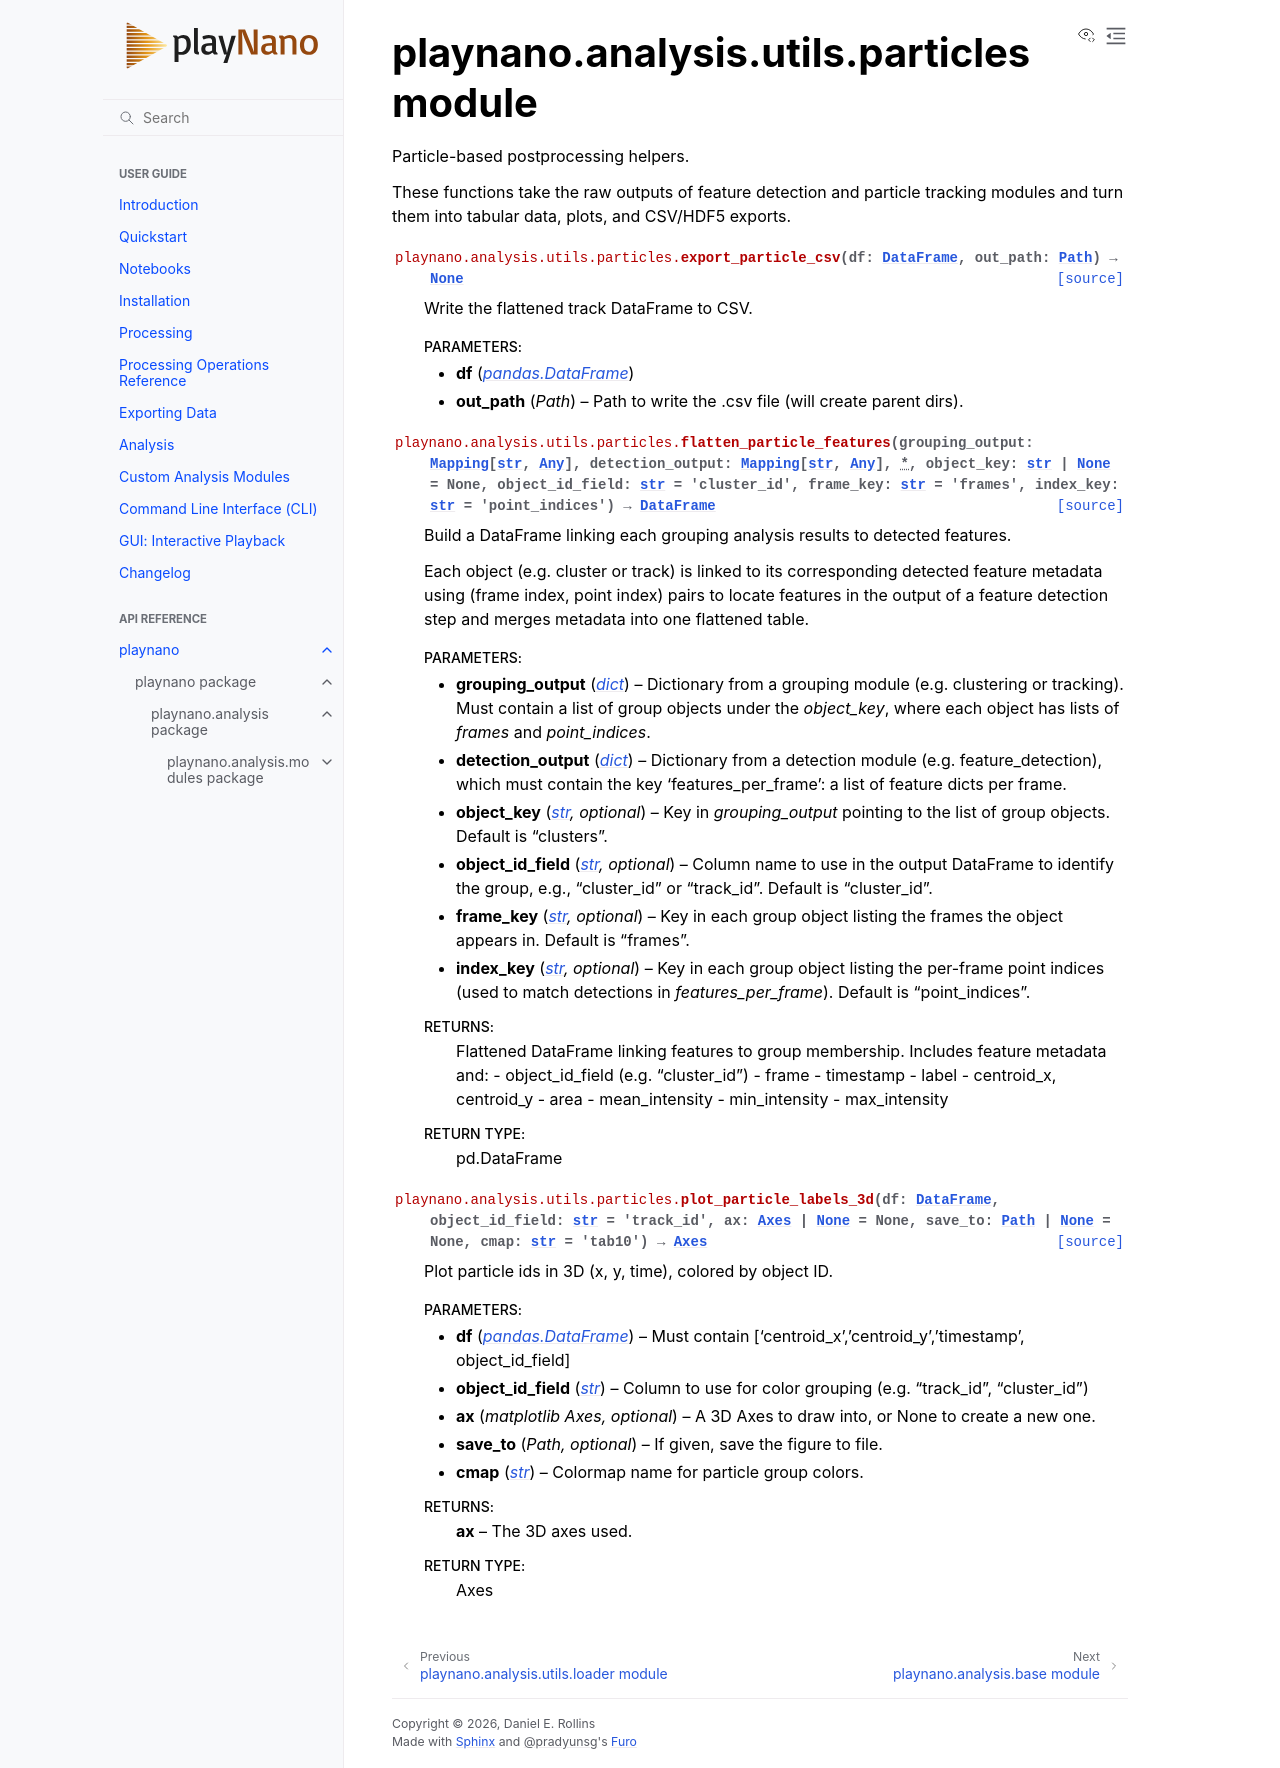

repository: derollins/playNano · page: v0.2.2/api/playnano.analysis.utils.particles.html · generator: sphinx

playnano.analysis.utils.particles module
========================================

.. automodule:: playnano.analysis.utils.particles
   :members:
   :undoc-members:
   :show-inheritance:
